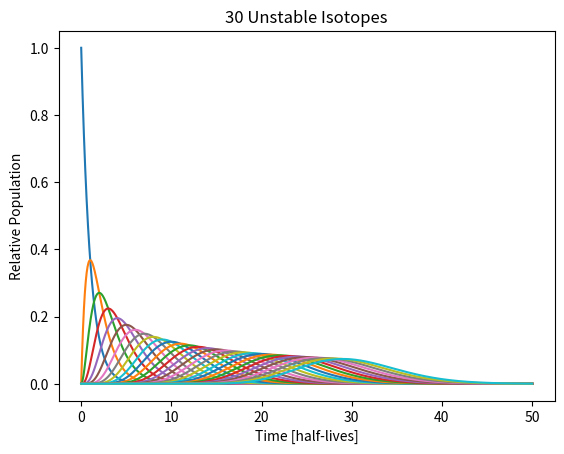

Reproduce this figure in Python. (Note: this script raises an exception after producing the figure.)
## Bateman Equations
# ------------------------------------------------------------------------------
# [redacted]
#
# Analytical Solution to the Bateman Equations for a uniform decay constant and
# a stable terminal isotope
# ------------------------------------------------------------------------------

import numpy as np
import matplotlib.pyplot as plt
import math
import sys

# myLambda = 10*np.log(2)
myLambda = 1
N = 30

A = myLambda*np.eye(N, N, -1) - myLambda*np.eye(N, N, 0)
A[N-1,N-1]=0

# print(A)
# print(A@A@A@A@A@A)

# sys.exit("Error message")

# def N1(t, myLambda):
#     return np.exp(-myLambda*t)

# def N2(t, myLambda):
#     return myLambda*t*np.exp(-myLambda*t)

# def N3(t, myLambda):
#     return np.power(myLambda,2)*np.power(t,2)*np.exp(-myLambda*t)/2

def Nk(t, myLambda, k):
    return np.power(myLambda,k-1)*np.power(t,k-1)*np.exp(-myLambda*t)/math.factorial(k-1)

def Nfinal(t, myLambda, k):
    coeff = 0
    for n in range(k-1):
        coeff -= np.power(myLambda,n)*np.power(t,n)/math.factorial(n)
        # print(n)
        # print(np.power(myLambda,n)/math.factorial(n))
    return 1 + coeff*np.exp(-myLambda*t)

def myt(myLambda, k):
    return np.power(math.factorial(k-1),1/(k-1))/myLambda

N1_0 = 1
myTime = np.linspace(0, 50, num=1000)

for myk in range(1,N+1):
    plt.plot(myTime, N1_0*Nk(myTime, myLambda, myk))
plt.title(str(N)+' Unstable Isotopes')
plt.xlabel('Time [half-lives]')
plt.ylabel('Relative Population')
plt.savefig('results//bateman1.png')
plt.show()
plt.close()

for myk in range(1,N):
    plt.plot(myTime, N1_0*Nk(myTime, myLambda, myk))
plt.plot(myTime, N1_0*Nfinal(myTime, myLambda, N))
plt.title(str(N-1)+' Unstable Isotopes with a Stable Terminal Isotope')
plt.xlabel('Time [half-lives]')
plt.ylabel('Relative Population')
plt.savefig('results//bateman2.png')
plt.show()
plt.close()